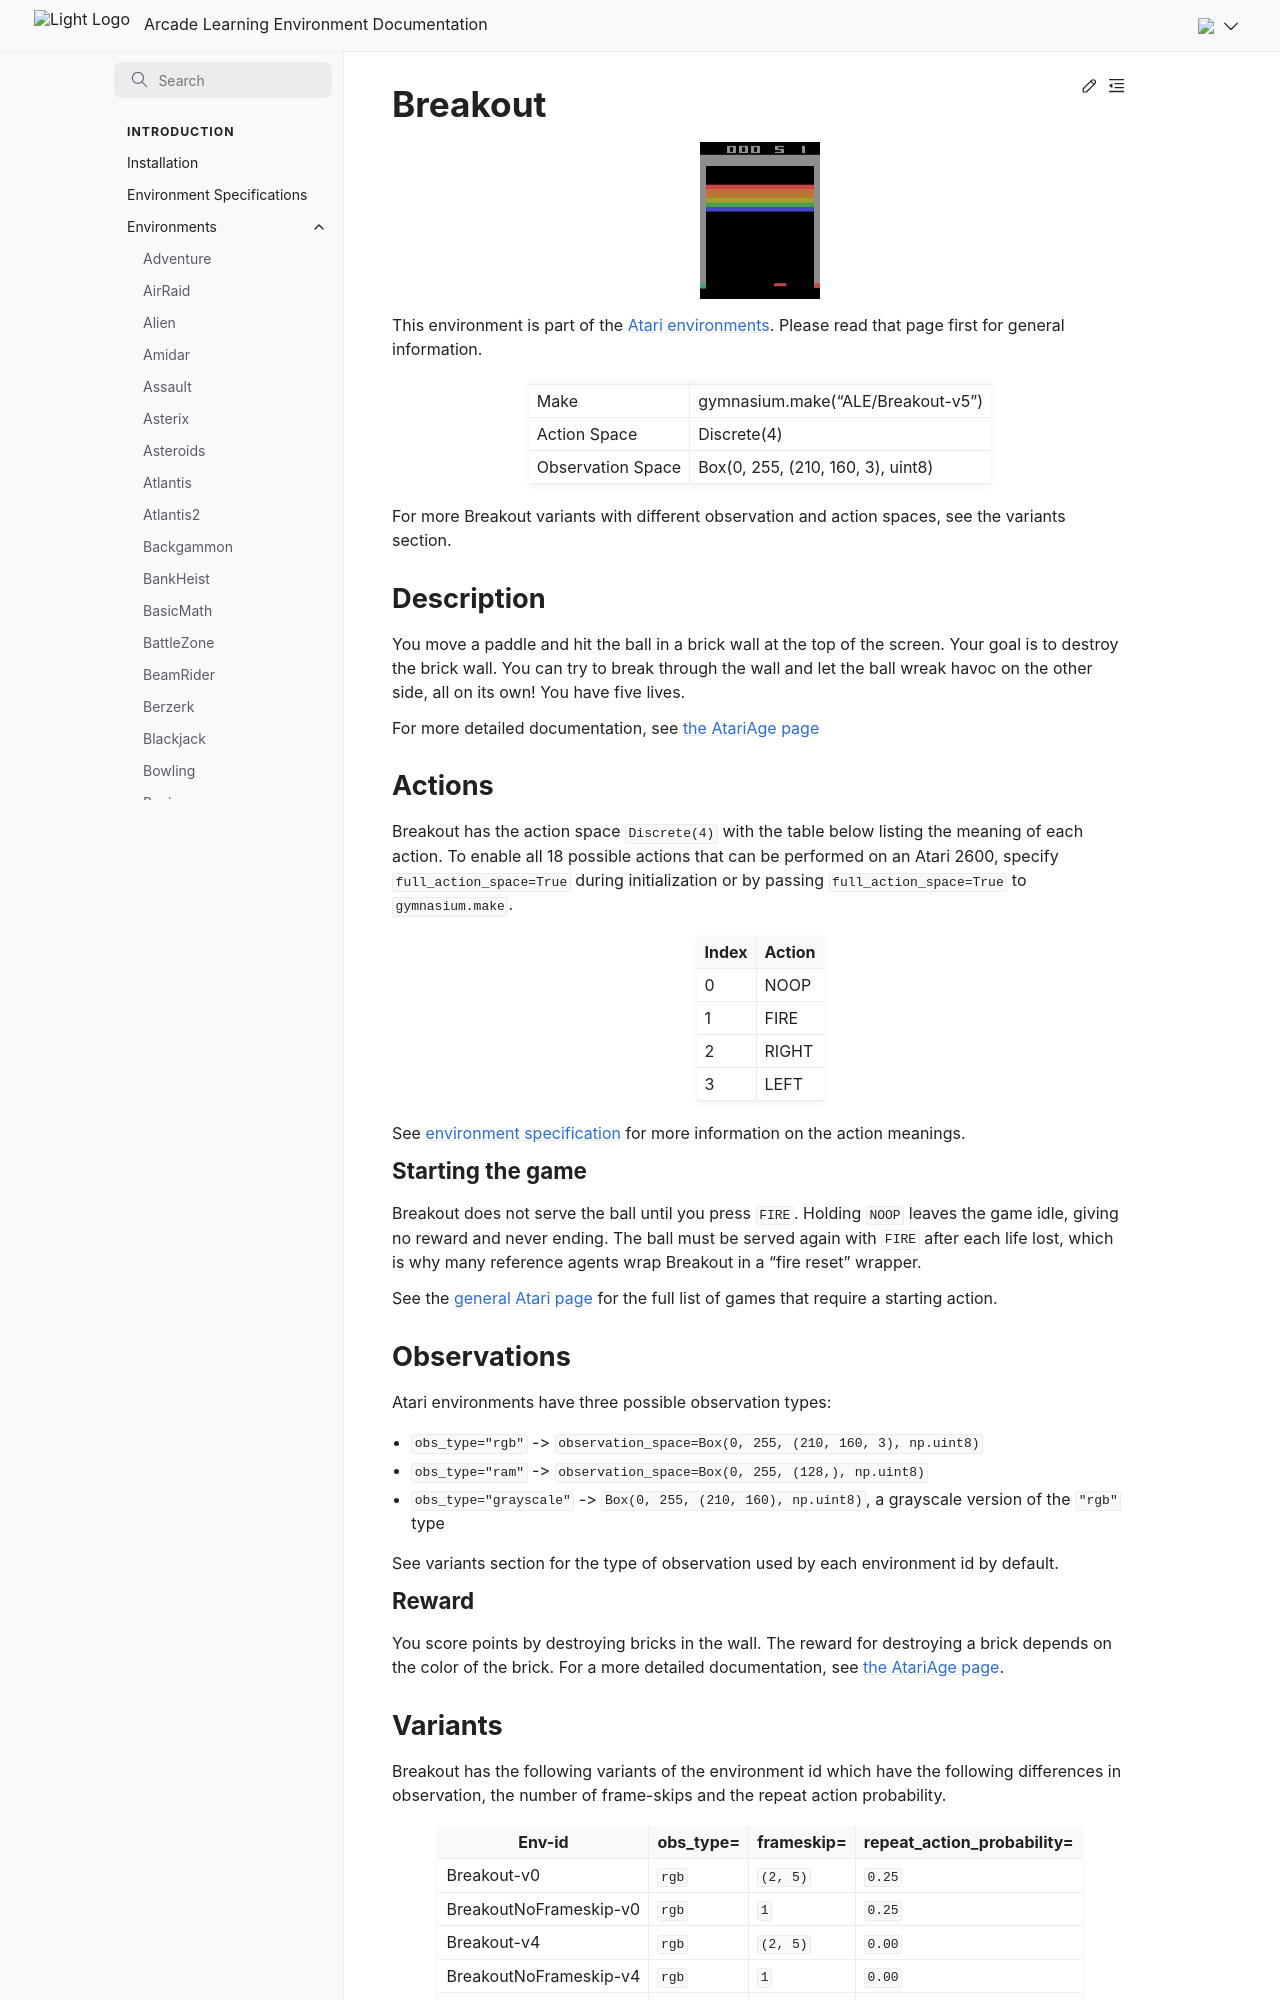

repository: Farama-Foundation/Arcade-Learning-Environment · page: main/environments/breakout/index.html · generator: sphinx

---
title: Breakout
---

# Breakout

```{figure} ../_static/videos/environments/breakout.gif
:width: 120px
:name: Breakout
```

This environment is part of the <a href='..'>Atari environments</a>. Please read that page first for general information.

|                   |                                   |
|-------------------|-----------------------------------|
| Make              | gymnasium.make("ALE/Breakout-v5") |
| Action Space      | Discrete(4)                       |
| Observation Space | Box(0, 255, (210, 160, 3), uint8) |

For more Breakout variants with different observation and action spaces, see the variants section.

## Description

You move a paddle and hit the ball in a brick wall at the top of the screen. Your goal is to destroy the brick wall. You can try to break through the wall and let the ball wreak havoc on the other side, all on its own! You have five lives.

For more detailed documentation, see [the AtariAge page](https://atariage.com/manual_html_page.php?SoftwareID=889)

## Actions

Breakout has the action space `Discrete(4)` with the table below listing the meaning of each action.
To enable all 18 possible actions that can be performed on an Atari 2600, specify `full_action_space=True` during
initialization or by passing `full_action_space=True` to `gymnasium.make`.

|   Index | Action   |
|---------|----------|
|       0 | NOOP     |
|       1 | FIRE     |
|       2 | RIGHT    |
|       3 | LEFT     |

See [environment specification](../env-spec) for more information on the action meanings.

### Starting the game

Breakout does not serve the ball until you press `FIRE`. Holding `NOOP` leaves the game idle, giving no reward and never ending. The ball must be served again with `FIRE` after each life lost, which is why many reference agents wrap Breakout in a "fire reset" wrapper.

See the [general Atari page](https://ale.farama.org/environments/#games-that-require-a-button-press-to-start) for the full list of games that require a starting action.

## Observations

Atari environments have three possible observation types:

- `obs_type="rgb"` -> `observation_space=Box(0, 255, (210, 160, 3), np.uint8)`
- `obs_type="ram"` -> `observation_space=Box(0, 255, (128,), np.uint8)`
- `obs_type="grayscale"` -> `Box(0, 255, (210, 160), np.uint8)`, a grayscale version of the `"rgb"` type

See variants section for the type of observation used by each environment id by default.

### Reward

You score points by destroying bricks in the wall. The reward for destroying a brick depends on the color of the brick. For a more detailed documentation, see [the AtariAge page](https://atariage.com/manual_html_page.php?SoftwareID=889).
